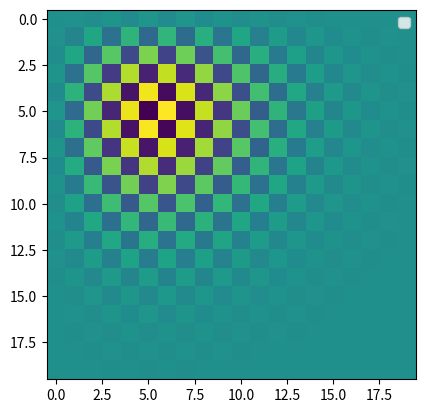

Reproduce this figure in Python.
from __future__ import division
import numpy as np
import matplotlib.pyplot as plt
import time

a = 300 # m/s
size = 20 # m
latestTime = 90 # max t-value in seconds
dt = 0.1 # step in seconds
dx = dy = .01 # dPosition = dx = dy; positions are in a squared-lattice
pArray = np.zeros((3,size,size)) # p(T,N,M); matrices of room's pressure at times t-dt, t, and t+dt stored in a 3D array s.t. p[0]=pOldMatrix, p[1]=pMatrix, and p[2]=pNewMatrix

def p(timeStep,n,m):
    '''accesses matrices and enforces boundary conditions on them'''
    if n<=0 or m<=0 or n>=size or m>=size:
        return 0
    else:
        return pArray[timeStep][n][m]

pArray[2][3][4] = 1 # supply an impulse at the initial instant

for timeStep in range(0,latestTime):
    # set the current- and old-matrix values to increment time
    pArray[0] = pArray[1]
    pArray[1] = pArray[2]
    for m in range(size):
	    for n in range(size):
                # calculate the p-value at each position 
	        # use 2d version of centered verlet's
                pArray[2][n][m] = 2*p(1,n,m) +p(0,n,m,) +(dt/dx)**2\
                        *( p(1,n+1,m) +p(1,n-1,m) +p(1,n,m+1) +p(1,n,m-1) \
                        -4*p(1,n,m) )
    plt.imshow( pArray[2], interpolation='none')
    plt.legend()
    plt.show()
